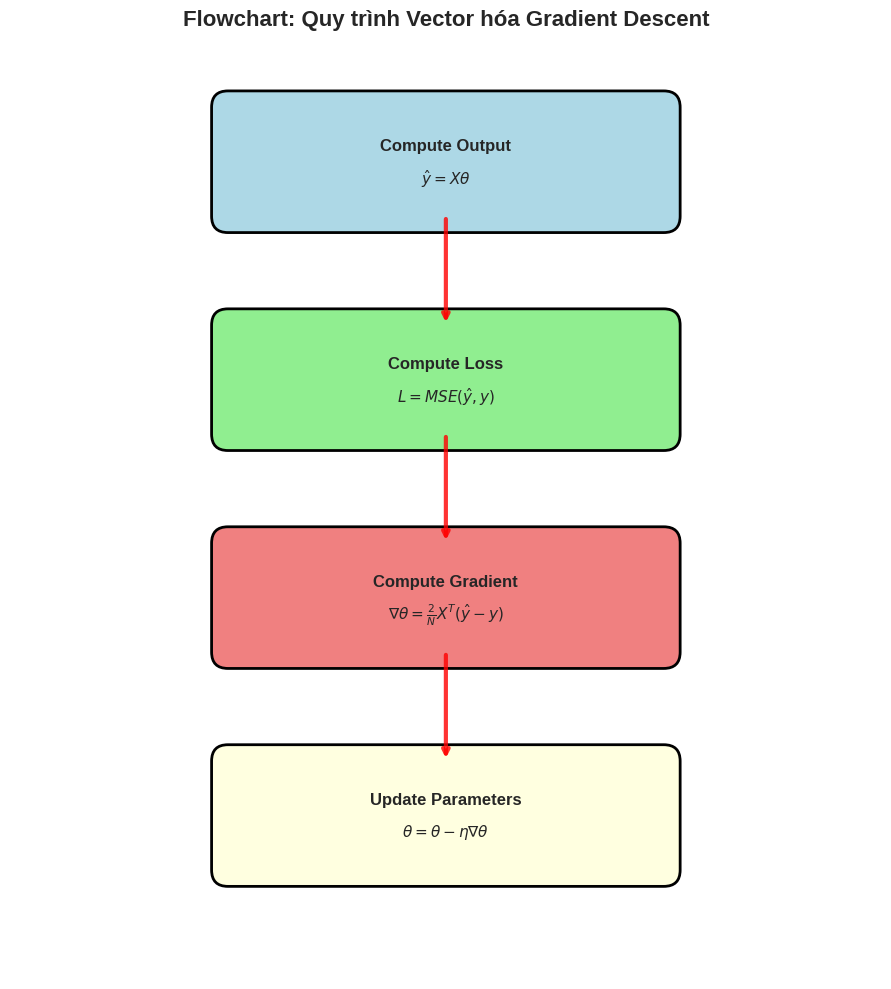

Generate this figure with matplotlib:
import matplotlib.pyplot as plt
import numpy as np
import seaborn as sns
from matplotlib.patches import FancyBboxPatch
import matplotlib.patches as mpatches

# Set style with math font support
plt.rcParams['font.family'] = 'DejaVu Sans'
plt.rcParams['mathtext.fontset'] = 'dejavusans'
plt.style.use('seaborn-v0_8')
sns.set_palette("husl")

# Create img directory if it doesn't exist
import os
os.makedirs('img', exist_ok=True)

# Figure 8: Flowchart quy trình vector hóa - FIXED VERSION with proper math symbols
def create_flowchart_fixed():
    fig, ax = plt.subplots(figsize=(12, 10))
    
    # Define positions with more space between boxes
    positions = [
        (6, 8, 'Compute Output', r'$\hat{y} = X \theta$'),
        (6, 6, 'Compute Loss', r'$L = MSE(\hat{y}, y)$'),
        (6, 4, 'Compute Gradient', r'$\nabla\theta = \frac{2}{N}X^T(\hat{y}-y)$'),
        (6, 2, 'Update Parameters', r'$\theta = \theta - \eta\nabla\theta$')
    ]
    
    colors = ['lightblue', 'lightgreen', 'lightcoral', 'lightyellow']
    
    for i, (x, y, title, formula) in enumerate(positions):
        # Draw box with larger size
        ax.add_patch(FancyBboxPatch((x-2, y-0.5), 4, 1, boxstyle="round,pad=0.15", 
                                    facecolor=colors[i], edgecolor='black', linewidth=2))
        
        # Draw title and formula separately
        ax.text(x, y+0.15, title, fontsize=12, ha='center', va='center', fontweight='bold')
        ax.text(x, y-0.15, formula, fontsize=11, ha='center', va='center')
        
        # Draw arrow to next step - FIXED: arrows don't overlap boxes
        if i < len(positions) - 1:
            # Arrow starts below current box and ends above next box
            start_y = y - 0.5  # Bottom of current box
            end_y = positions[i+1][1] + 0.5  # Top of next box
            
            ax.annotate('', xy=(x, end_y), xytext=(x, start_y),
                        arrowprops=dict(arrowstyle='->', lw=3, color='red', alpha=0.8))
    
    ax.set_xlim(2, 10)
    ax.set_ylim(0.5, 9)
    ax.set_aspect('equal')
    ax.axis('off')
    ax.set_title('Flowchart: Quy trình Vector hóa Gradient Descent', fontsize=16, fontweight='bold', pad=20)
    
    plt.tight_layout()
    plt.savefig('img/figure8_flowchart_fixed.png', dpi=300, bbox_inches='tight')
    plt.close()

# Create the fixed flowchart
if __name__ == "__main__":
    print("Creating fixed flowchart with proper math symbols...")
    create_flowchart_fixed()
    print("Fixed flowchart completed!")
